Run: headless pygame with SDL's dummy video driver; simulated clock (each Clock.tick advances the game by its frame time, no real sleeping); random seed 0; keys injected as events and as key.get_pressed() state; mouse plan: one left click at the window centre at the start of phase 2, then a move to the lower-right quarter at the start of phase 3.
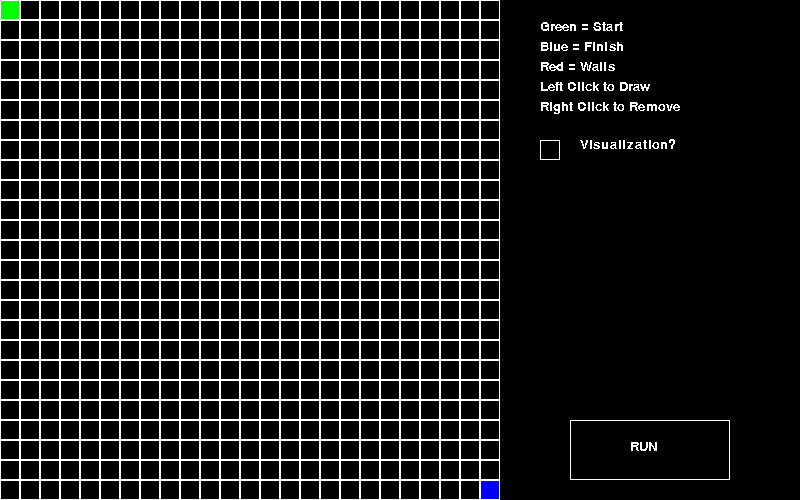
Frame 1 of 4 · flips 1–60 · no input
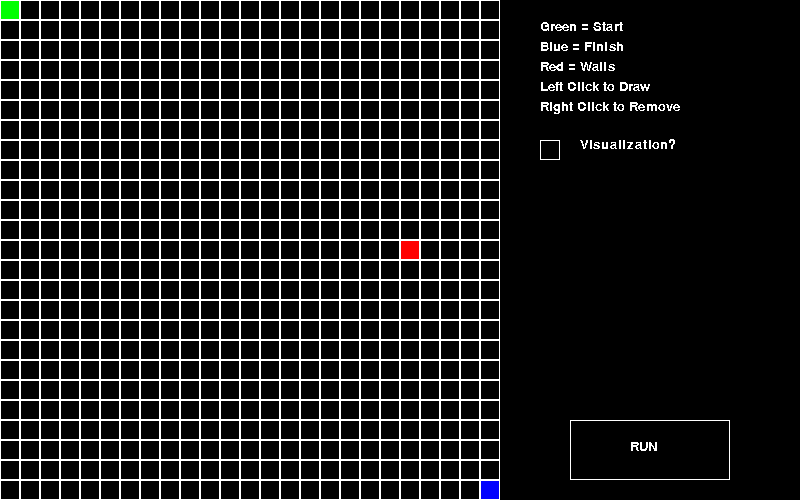
Frame 2 of 4 · flips 61–180 · clicked the window centre · tapped SPACE, RETURN · held RIGHT (→), D
Frame 3 of 4 · flips 181–300 · moved the mouse to the lower-right quarter · held DOWN (↓), S · screen unchanged from frame 2, image omitted
Frame 4 of 4 · flips 301–420 · held LEFT (←), A, UP (↑), W · screen unchanged from frame 3, image omitted

The pygame program that drew these frames:

import pygame

BLACK = (0,0,0)
WHITE = (255, 255, 255)
RED = (255,0,0)
GREEN = (0,255,0)
BLUE = (0,0,255)
BLOCKSIZE = 20
WINDOW_HEIGHT = 500
WINDOW_WIDTH = 800
GRID_WIDTH = 500
GRID_HEIGHT = 500

def drawGrid(screen):
    for y in range(0, GRID_WIDTH, BLOCKSIZE):
        for x in range (0, GRID_HEIGHT, BLOCKSIZE):
            rect = pygame.Rect(x,y,BLOCKSIZE, BLOCKSIZE)
            pygame.draw.rect(screen, WHITE, rect, 1)
    return
         
def drawBlock(x,y,_colour, screen):
    for j in range(y, y + BLOCKSIZE, 1):
        for i in range(x, x + BLOCKSIZE, 1):
            screen.set_at((i,j),_colour)
    return
         
def updateGrid(x,y, screen, _colour):
    integerX = x // BLOCKSIZE
    integerY = y // BLOCKSIZE
    blockCoorX = integerX * BLOCKSIZE
    blockCoorY = integerY * BLOCKSIZE
    # prevents drawing on start and finish points
    if (blockCoorX == 0 and blockCoorY == 0) or (blockCoorX == (GRID_WIDTH - BLOCKSIZE) and (blockCoorY == (GRID_HEIGHT - BLOCKSIZE))):
        return
    drawBlock(blockCoorX,blockCoorY,_colour, screen)

def text(screen,textToDisplay, location):
    pygame.font.init()
    textFont = pygame.font.SysFont('arialrounded', BLOCKSIZE)
    textSurface = textFont.render(textToDisplay, False, WHITE)
    screen.blit(textSurface, (location[0], location[1]))

def buttonPressed(mousePos, locationList, locationIndexNum):
    return (mousePos[0] >= locationList[locationIndexNum][0] and mousePos[0] <= (locationList[locationIndexNum][0] + locationList[locationIndexNum][2])) and ((mousePos[1] >= locationList[locationIndexNum][1]) and mousePos[1] <= (locationList[locationIndexNum][1] + locationList[locationIndexNum][3]))

def drawGui(screen):
    CHECKBOX_WIDTH_START = GRID_WIDTH + 2*BLOCKSIZE
    TEXT_WIDTH_START = GRID_WIDTH + 4 * BLOCKSIZE
    text(screen, 'Green = Start', (CHECKBOX_WIDTH_START, BLOCKSIZE))
    text(screen, 'Blue = Finish', (CHECKBOX_WIDTH_START, 2*BLOCKSIZE))
    text(screen, 'Red = Walls', (CHECKBOX_WIDTH_START, 3*BLOCKSIZE))
    text(screen, 'Left Click to Draw', (CHECKBOX_WIDTH_START, 4*BLOCKSIZE))
    text(screen, 'Right Click to Remove', (CHECKBOX_WIDTH_START, 5*BLOCKSIZE))
    
    visualizationCheckLocation = [CHECKBOX_WIDTH_START, 7*BLOCKSIZE, BLOCKSIZE, BLOCKSIZE]
    visualizationCheck = pygame.Rect(visualizationCheckLocation[0], visualizationCheckLocation[1], visualizationCheckLocation[2], visualizationCheckLocation[3])
    pygame.draw.rect(screen, WHITE, visualizationCheck, 1)
    text(screen, 'Visualization?', (TEXT_WIDTH_START, 7*BLOCKSIZE-2))
    
    runButtonLocation = [(GRID_WIDTH + WINDOW_WIDTH)/2 - 4*BLOCKSIZE, GRID_HEIGHT - 4*BLOCKSIZE, 8 * BLOCKSIZE, 3*BLOCKSIZE]
    runButton = pygame.Rect(runButtonLocation[0], runButtonLocation[1], runButtonLocation[2], runButtonLocation[3])
    pygame.draw.rect(screen, WHITE, runButton, 1)
    text(screen, 'RUN', ((GRID_WIDTH + WINDOW_WIDTH)/2 - BLOCKSIZE, GRID_HEIGHT - 3*BLOCKSIZE))
    
    locationList = [visualizationCheckLocation, runButtonLocation]
    
    return locationList
    
def main():
    pygame.init()
    displayWindow = pygame.display.set_mode((WINDOW_WIDTH, WINDOW_HEIGHT))
    mousePos = None
    visualizationCheck = False
    
    # start and finish blocks
    drawBlock(0,0,GREEN,displayWindow)
    drawBlock(GRID_WIDTH - BLOCKSIZE,GRID_HEIGHT - BLOCKSIZE, BLUE, displayWindow)
    
    while True:
        drawGrid(displayWindow)
        locationList = drawGui(displayWindow)
        # if a left click occurs
        if pygame.mouse.get_pressed(num_buttons=3) == (1,0,0):
            mousePos = pygame.mouse.get_pos()
            if not(mousePos[0] >= GRID_WIDTH):
                updateGrid(mousePos[0], mousePos[1], displayWindow, RED)
            else:
                # if user clicks on visualization checkbox
                if buttonPressed(mousePos, locationList, 0):
                    if visualizationCheck:
                        updateGrid(mousePos[0], mousePos[1], displayWindow, BLACK)
                    else:
                        updateGrid(mousePos[0], mousePos[1], displayWindow, RED)
                    visualizationCheck = not(visualizationCheck)
                    pygame.display.update()
                    pygame.time.delay(100)
                # if user clicks on run button
                elif buttonPressed(mousePos,locationList,1):
                    print ("RUNNING")
                    pygame.time.delay(100)
        # if a right click occurs
        elif pygame.mouse.get_pressed(num_buttons=3) == (0,0,1):
            mousePos = pygame.mouse.get_pos()
            if not(mousePos[0] >= GRID_WIDTH):
                updateGrid(mousePos[0], mousePos[1], displayWindow, BLACK)
            
        for event in pygame.event.get():
            if event.type == pygame.QUIT:
                pygame.quit()
        
        pygame.display.update()

main()
